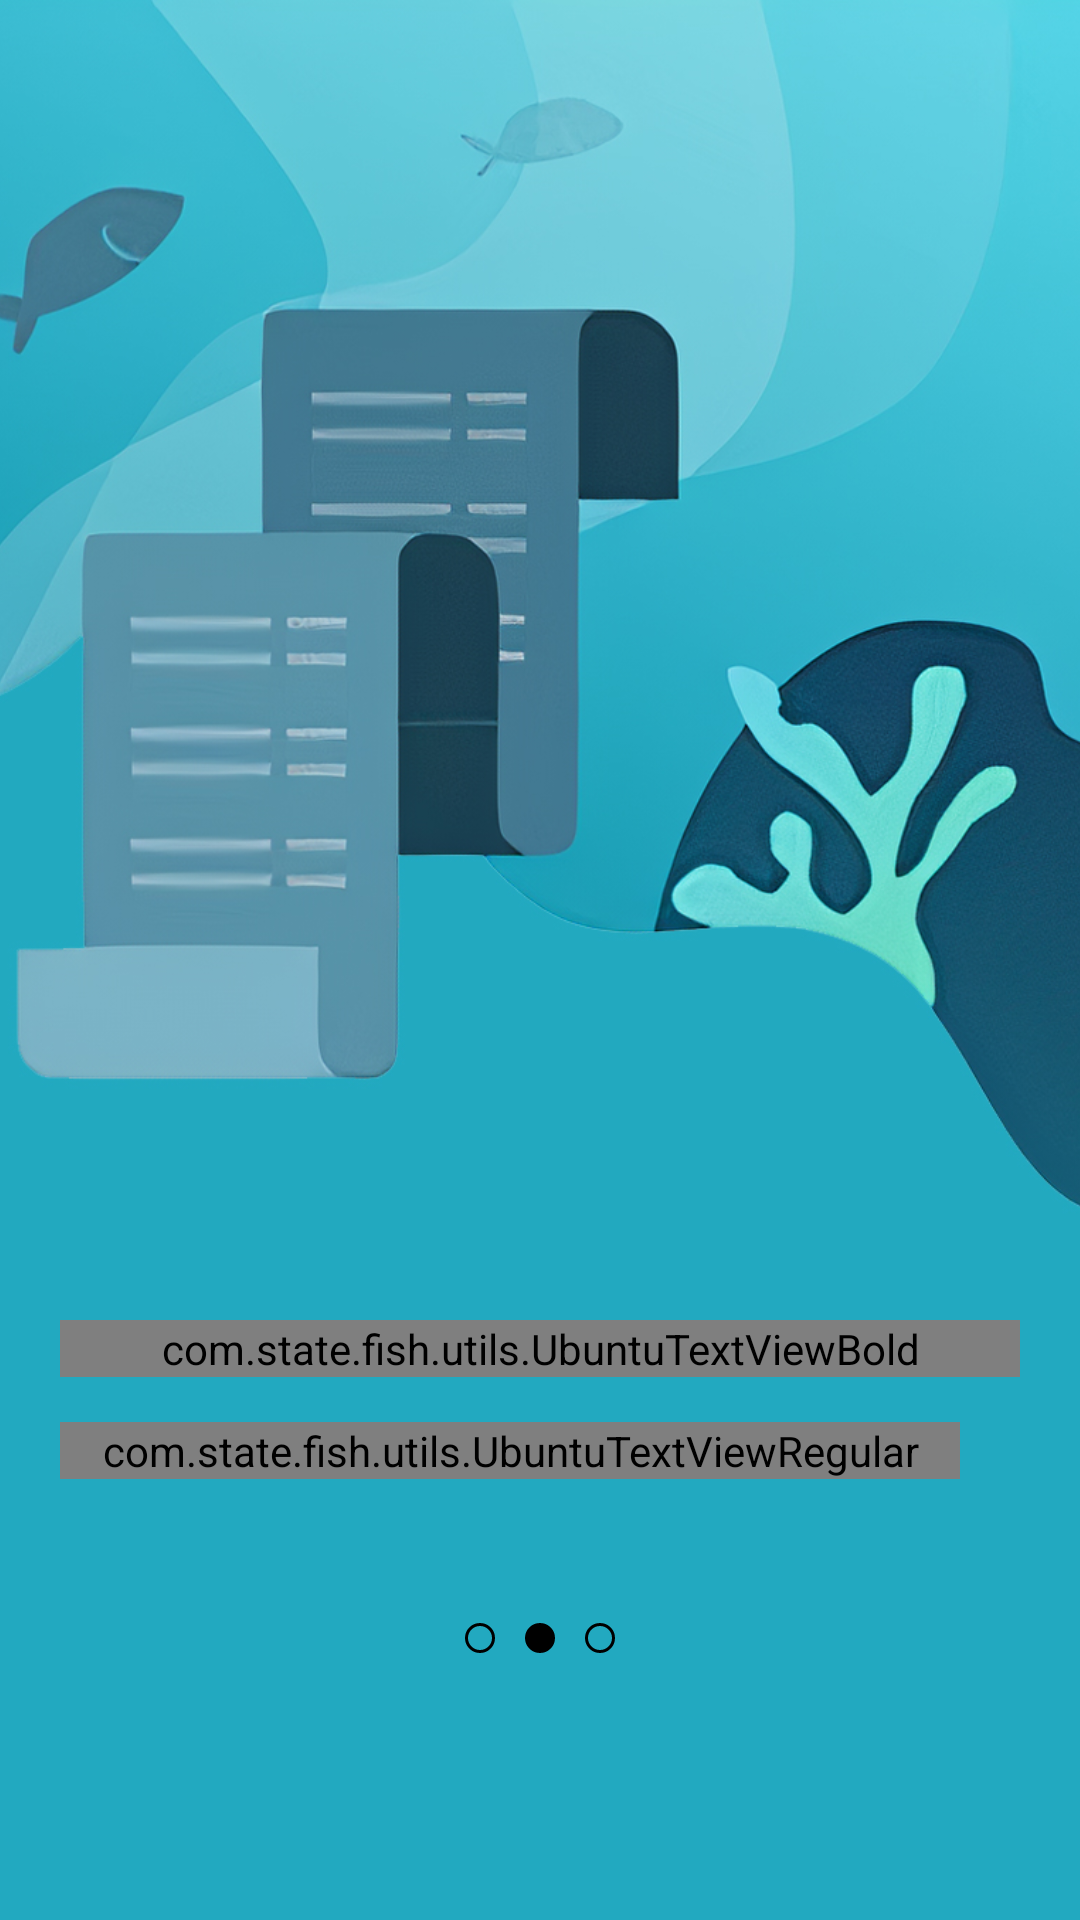

Android layout source for this screen:
<!-- AndroidManifest.xml: application theme AppTheme -->
<!-- res/layout/fragment_b.xml -->
<?xml version="1.0" encoding="utf-8"?>
<androidx.constraintlayout.widget.ConstraintLayout xmlns:android="http://schemas.android.com/apk/res/android"
    xmlns:app="http://schemas.android.com/apk/res-auto"
    xmlns:tools="http://schemas.android.com/tools"
    android:layout_width="match_parent"
    android:layout_height="match_parent"
    android:orientation="vertical"
    android:background="@color/seatwo"
    tools:context=".FragmentB">

    <LinearLayout
        android:id="@+id/linearLayout"
        android:layout_width="match_parent"
        android:layout_height="wrap_content"
        android:orientation="vertical"
        tools:ignore="MissingConstraints">

        <ImageView
            android:layout_width="match_parent"
            android:layout_height="420dp"
            android:scaleType="centerCrop"
            android:src="@drawable/image_fragment_b" />

    </LinearLayout>


    <LinearLayout
        android:id="@+id/linearLayout2"
        android:layout_width="match_parent"
        android:layout_height="wrap_content"
        android:orientation="vertical"
        android:padding="20dp"
        app:layout_constraintBottom_toBottomOf="parent"
        app:layout_constraintEnd_toEndOf="parent"
        app:layout_constraintStart_toStartOf="parent"
        app:layout_constraintTop_toBottomOf="@+id/linearLayout"
        app:layout_constraintVertical_bias="0.0">

        <com.state.fish.utils.UbuntuTextViewBold
            android:layout_width="match_parent"
            android:layout_height="wrap_content"
            android:text="Análisis"
            android:textColor="#fff"
            android:textSize="25sp"
            android:textStyle="bold" />

        <com.state.fish.utils.UbuntuTextViewRegular
            android:layout_width="match_parent"
            android:layout_height="wrap_content"
            android:layout_marginTop="15dp"
            android:layout_marginEnd="20dp"
            android:text="Compruebe que cada parámetro este tomando la medida correcta según el sensor , cada uno de ellos tendra muchas mas informacion adicional."
            android:textColor="#fff"
            android:textSize="14sp" />

    </LinearLayout>

    <LinearLayout
        android:layout_width="match_parent"
        android:layout_height="wrap_content"
        android:gravity="center"
        android:orientation="horizontal"
        app:layout_constraintBottom_toBottomOf="parent"
        app:layout_constraintEnd_toEndOf="parent"
        app:layout_constraintStart_toStartOf="parent"
        app:layout_constraintTop_toBottomOf="@+id/linearLayout2"
        app:layout_constraintVertical_bias="0.239">

        <ImageView
            android:id="@+id/imageView4"
            android:layout_width="wrap_content"
            android:layout_height="wrap_content"
            android:src="@drawable/circle_blank" />

        <ImageView
            android:id="@+id/imageView3"
            android:layout_width="wrap_content"
            android:layout_height="wrap_content"
            android:layout_marginStart="10dp"
            android:src="@drawable/circle_filled"
            app:layout_constraintStart_toStartOf="parent"
            app:layout_constraintTop_toTopOf="parent" />

        <ImageView
            android:id="@+id/imageView2"
            android:layout_width="wrap_content"
            android:layout_height="wrap_content"
            android:layout_marginStart="10dp"
            android:src="@drawable/circle_blank" />

    </LinearLayout>

</androidx.constraintlayout.widget.ConstraintLayout>
<!-- resources referenced by this layout -->
<resources>
  <color name="seatwo">#22a9c0</color>
  <!-- drawable circle_blank (drawable) -->
  <?xml version="1.0" encoding="utf-8"?>
  <selector xmlns:android="http://schemas.android.com/apk/res/android">
      <item>
          <shape android:shape="oval">
              <size android:width="10dp" android:height="10dp"/>
              <stroke android:width="1dp" android:color="@color/black"/>
          </shape>
      </item>
  </selector>
  <!-- drawable circle_filled (drawable) -->
  <?xml version="1.0" encoding="utf-8"?>
  <selector xmlns:android="http://schemas.android.com/apk/res/android">
  <item>
      <shape android:shape="oval">
          <size android:width="10dp" android:height="10dp"/>
          <solid android:color="@color/black"/>
          <stroke android:width="1dp" android:color="@color/black"/>
      </shape>
  </item>
  </selector>
  <!-- drawable image_fragment_b: jpg bitmap (drawable, 264262 bytes) -->
  <style name="AppTheme" parent="Theme.MaterialComponents.Light.NoActionBar">
          
          <item name="colorPrimary">@color/purple_500</item>
          <item name="colorPrimaryVariant">@color/purple_700</item>
          <item name="colorOnPrimary">@color/white</item>
          
          <item name="colorSecondary">@color/teal_200</item>
          <item name="colorSecondaryVariant">@color/teal_700</item>
          <item name="colorOnSecondary">@color/black</item>
          
          <item name="android:statusBarColor" tools:targetApi="l">?attr/colorPrimaryVariant</item>
          
  
      </style>
  <color name="black">#FF000000</color>
  <color name="purple_500">#21618C</color>
  <color name="purple_700">#508AB1</color>
  <color name="white">#F0F0F0</color>
  <color name="teal_200">#0E5257</color>
  <color name="teal_700">#FF018786</color>
</resources>
